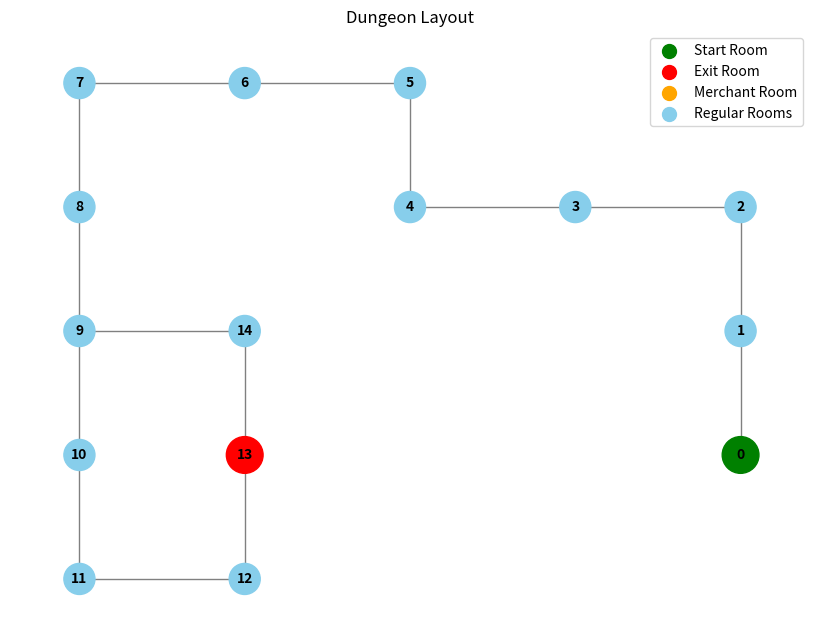

Generate this figure with matplotlib:
import json
import random as rand
import re
import os
import networkx as nx
import matplotlib.pyplot as plt

DUNGEON_SAVE = 'save_data\\dungeon_floor_save.json'

BRANCH_CHANCE = 0.4  # Chance to branch out from the current path
ADD_CONNECTION_CHANCE = 0.3  # Chance to add extra connections between rooms
MERCHANT_CHANCE = 0.6  # Chance to add a merchant in the dungeon

class DungeonGenerator():
    def __init__(self, width, height, num_rooms, floor_level):
        self.width = width
        self.height = height
        self.num_rooms = num_rooms
        self.grid = [[None for _ in range(width)] for _ in range(height)]
        self.rooms = {}
        self.room_positions = {}
        self.start_location = []
        self.exit_location = []
        self.merchant_location = []
        self.floor_level = floor_level

    def generate(self):
        # Designed with help of Chatgpt
        """Generate a dungeon with a mix of linear paths and branching connections."""
        start_x, start_y = rand.randint(0, self.width - 1), rand.randint(0, self.height - 1)
        self.grid[start_y][start_x] = 0
        self.room_positions[0] = (start_x, start_y)
        self.rooms[0] = []

        stack = [(start_x, start_y, 0)]  # (x, y, room_id)
        directions = [(0, 1), (1, 0), (0, -1), (-1, 0)]  # Up, Right, Down, Left
        room_id = 1

        while stack and len(self.room_positions) < self.num_rooms:
            x, y, current_id = stack[-1]
            rand.shuffle(directions)  # Shuffle directions for variety
            created_new_room = False

            for dx, dy in directions:
                nx, ny = x + dx, y + dy
                if (
                    0 <= nx < self.width and 0 <= ny < self.height
                    and self.grid[ny][nx] is None
                    and len(self.room_positions) < self.num_rooms
                ):
                    # Create a new room
                    self.grid[ny][nx] = room_id
                    self.room_positions[room_id] = (nx, ny)
                    self.rooms[room_id] = []
                    self.rooms[current_id].append(room_id)
                    self.rooms[room_id].append(current_id)
                    stack.append((nx, ny, room_id))
                    room_id += 1
                    created_new_room = True

                    # **New Feature: Chance to branch or loop**
                    # 40% chance to branch: higher value = more branching 
                    if rand.random() < BRANCH_CHANCE and len(stack) > 3:  
                        stack.pop(rand.randint(0, len(stack) - 3))

                    break  # Move to the next room

            if not created_new_room:
                stack.pop()  # Backtrack if no new room was created

        self._connect_extra_paths()

        self.add_start()
        self.add_exit()
        self.add_merchant()

    def _connect_extra_paths(self):
        """Add extra connections between nearby rooms for more interconnectivity."""
        for room_id, (x, y) in self.room_positions.items():
            for dx, dy in [(0, 1), (1, 0), (0, -1), (-1, 0)]:
                nx, ny = x + dx, y + dy
                neighbor_id = next((id for id, pos in self.room_positions.items() if pos == (nx, ny)), None)

                if neighbor_id and neighbor_id != room_id and neighbor_id not in self.rooms[room_id]:
                    # Chance to add an extra connection
                    # 30% chance to add extra connection: higher value = more branching
                    if rand.random() < ADD_CONNECTION_CHANCE:
                        self.rooms[room_id].append(neighbor_id)
                        self.rooms[neighbor_id].append(room_id)


    def add_start(self):
        """Randomly select a room to be the start location."""
        start_id = rand.choice([0, max(self.room_positions.keys())])
        self.start_location = (start_id, self.room_positions[start_id])

    def add_exit(self):
        """Randomly select a room to be the exit location."""
        if self.start_location[0] == max(self.rooms):
            exit_id = min(self.rooms)  # Choose the smallest room ID if the start is the largest
        else:
            exit_id = max(self.rooms)  # Choose the largest room ID otherwise
        self.exit_location = (exit_id, self.room_positions[exit_id])

    def add_merchant(self):
        """Randomly select a room to be the merchant location."""
        if rand.random() < MERCHANT_CHANCE:
            merchant_candidates = [room for room in self.room_positions.keys() if room not in (self.start_location[0], self.exit_location[0])]
            merchant_id = rand.choice(merchant_candidates)
            self.merchant_location = (merchant_id, self.room_positions[merchant_id])

    def get_valid_directions(self, room_id):
        """Returns the valid directions (north, south, east, west) the player can move in a given room."""
        directions = {}
        x, y = self.room_positions[room_id]

        # Check each direction
        for dx, dy, direction in [(0, -1, 'north'), (0, 1, 'south'), (1, 0, 'east'), (-1, 0, 'west')]:
            nx, ny = x + dx, y + dy
            neighbor_id = next((id for id, pos in self.room_positions.items() if pos == (nx, ny)), None)
            if neighbor_id:
                directions[direction] = neighbor_id

        return directions

    def save_to_json(self, filename=DUNGEON_SAVE):
        """Saves the dungeon layout to a json file."""
        cleaned_connections = {str(room_id): connections for room_id, connections in sorted(self.rooms.items()) if connections}

        data = {
            "grid_size": {"width": self.width, "height": self.height},
            "num_rooms": self.num_rooms,
            "room_positions": {str(room_id): list(position) for room_id, position in self.room_positions.items()},
            "connections": cleaned_connections,
            "start": self.start_location,
            "exit": self.exit_location,
            "merchant": self.merchant_location
        }

        json_str = json.dumps(data, indent=4, sort_keys=False)

        # Extra formatting to remove unnecessary newlines and spaces
        json_str = re.sub(r'\[\n\s+(\d+)\n\s+\]', r'[\1]', json_str)  # For 1-item lists
        json_str = re.sub(r'\[\n\s+(\d+),\n\s+(\d+)\n\s+\]', r'[\1, \2]', json_str)  # For 2-item lists
        json_str = re.sub(r'\[\n\s+(\d+),\n\s+(\d+),\n\s+(\d+)\n\s+\]', r'[\1, \2, \3]', json_str)  # For 3-item lists
        json_str = re.sub(r'\[\n\s+(\d+),\n\s+(\d+),\n\s+(\d+),\n\s+(\d+)\n\s+\]', r'[\1, \2, \3, \4]', json_str)  # For 4-item lists
        
        with open(filename, 'w') as file:
            file.write(json_str)
        return None
    
    def delete_current_dungeon(self, filename=DUNGEON_SAVE):
        """Deletes the current dungeon file to generate a new one."""
        try:
            os.remove(filename)
            print(f"File '{filename}' deleted successfully.")
        except FileNotFoundError:
            print(f"Error: File '{filename}' not found.")
        except PermissionError:
            print(f"Error: Permission denied to delete '{filename}'.")
        except Exception as e:
            print(f"An error occurred: {e}")

    def plot_graph(self):
        """Plots the dungeon layout as a graph using NetworkX, highlighting start, exit, and merchant rooms. For debugging purposes."""
        graph = nx.Graph()

        for room, connections in self.rooms.items():
            for connection in connections:
                graph.add_edge(room, connection)

        pos = {room: (self.room_positions[room][0], -self.room_positions[room][1]) for room in self.rooms}

        # Define colors and sizes
        node_colors = []
        node_sizes = []

        for room in self.rooms:
            if self.room_positions[room] == self.start_location[1]:
                node_colors.append('green')   # Start room
                node_sizes.append(700)
            elif self.room_positions[room] == self.exit_location[1]:
                node_colors.append('red')     # Exit room
                node_sizes.append(700)
            elif self.room_positions[room] == self.merchant_location[1] if self.merchant_location else None:
                node_colors.append('orange')  # Merchant room
                node_sizes.append(700)
            else:
                node_colors.append('skyblue') # Regular rooms
                node_sizes.append(500)

        # Draw the graph
        plt.figure(figsize=(8, 6))
        nx.draw(graph, pos, with_labels=True, node_size=node_sizes, node_color=node_colors, 
                font_size=10, font_weight='bold', edge_color='gray')

        # Add legend
        plt.scatter([], [], c='green', s=100, label="Start Room")
        plt.scatter([], [], c='red', s=100, label="Exit Room")
        plt.scatter([], [], c='orange', s=100, label="Merchant Room")
        plt.scatter([], [], c='skyblue', s=100, label="Regular Rooms")
        plt.legend(loc="upper right")

        plt.title("Dungeon Layout")
        plt.show()



if __name__ == '__main__':

    width, height = 10, 10
    rooms = rand.randint(14, 20)
    
    dungeon = DungeonGenerator(width, height, rooms, 1)
    dungeon.delete_current_dungeon()
    dungeon.generate()
    dungeon.save_to_json()
    dungeon.plot_graph()
